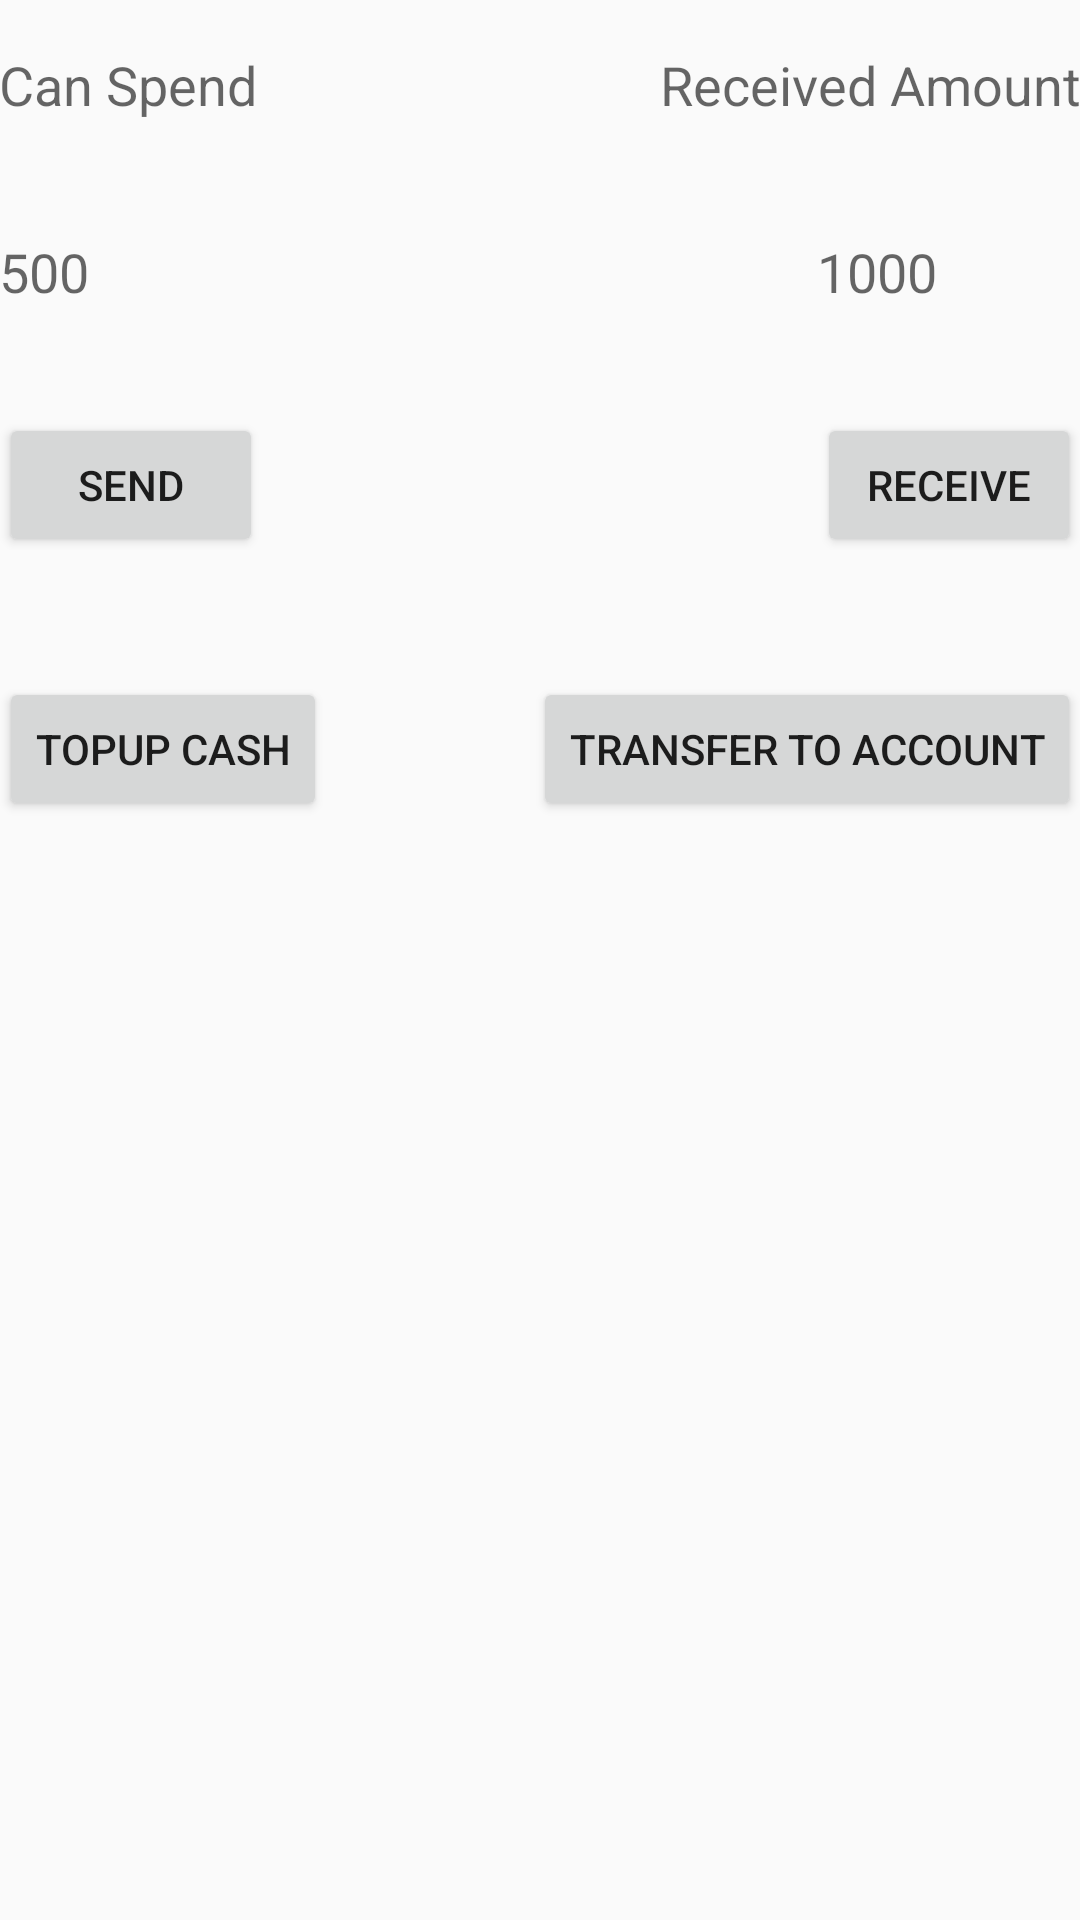

The Android layout XML behind this screen, and the referenced resources:
<!-- AndroidManifest.xml: application theme AppTheme -->
<!-- res/layout/fragment_wifi.xml -->
<FrameLayout xmlns:android="http://schemas.android.com/apk/res/android"
    xmlns:tools="http://schemas.android.com/tools"
    android:layout_width="match_parent"
    android:layout_height="match_parent"
    tools:context="com.example.home.offlinetransfer.WifiFragment">

   <RelativeLayout xmlns:android="http://schemas.android.com/apk/res/android"
       xmlns:tools="http://schemas.android.com/tools"
       android:layout_width="match_parent"
       android:layout_height="match_parent"
       android:paddingBottom="@dimen/activity_vertical_margin"
       android:paddingLeft="@dimen/activity_horizontal_margin"
       android:paddingRight="@dimen/activity_horizontal_margin"
       android:paddingTop="16dp">

       <Button
           android:layout_width="wrap_content"
           android:layout_height="wrap_content"
           android:text="Send"
           android:id="@+id/send"
           android:layout_marginTop="35dp"
           android:layout_below="@+id/canSend"
           android:layout_toRightOf="@+id/wifi"
           android:layout_toEndOf="@+id/wifi" />

       <Button
           android:layout_width="wrap_content"
           android:layout_height="wrap_content"
           android:text="Receive"
           android:id="@+id/receive"
           android:layout_alignTop="@+id/send"
           android:layout_alignRight="@+id/textView2"
           android:layout_alignEnd="@+id/textView2" />

       <Button
           android:layout_width="wrap_content"
           android:layout_height="wrap_content"
           android:text="Topup Cash"
           android:id="@+id/topup"
           android:layout_alignTop="@+id/completeTransfer"
           android:layout_alignParentLeft="true"
           android:layout_alignParentStart="true" />

       <Button
           android:layout_width="wrap_content"
           android:layout_height="wrap_content"
           android:text="Transfer to Account"
           android:id="@+id/completeTransfer"
           android:layout_marginTop="40dp"
           android:layout_below="@+id/receive"
           android:layout_alignRight="@+id/receive"
           android:layout_alignEnd="@+id/receive" />

       <TextView
           android:layout_width="wrap_content"
           android:layout_height="wrap_content"
           android:text="500"
           android:textAppearance="?android:attr/textAppearanceMedium"
           android:id="@+id/canSend"
           android:layout_marginTop="38dp"
           android:layout_below="@+id/textView"
           android:layout_alignParentLeft="true"
           android:layout_alignParentStart="true" />

       <TextView
           android:layout_width="wrap_content"
           android:layout_height="wrap_content"
           android:textAppearance="?android:attr/textAppearanceMedium"
           android:text="1000"
           android:id="@+id/pendingTransefer"
           android:layout_alignRight="@+id/textView2"
           android:layout_alignEnd="@+id/textView2"
           android:layout_alignTop="@+id/canSend"
           android:layout_alignLeft="@+id/receive"
           android:layout_alignStart="@+id/receive" />

       <TextView
           android:layout_width="wrap_content"
           android:layout_height="wrap_content"
           android:textAppearance="?android:attr/textAppearanceMedium"
           android:text="Can Spend"
           android:id="@+id/textView"
           android:layout_alignParentTop="true"
           android:layout_alignParentLeft="true"
           android:layout_alignParentStart="true" />

       <TextView
           android:layout_width="wrap_content"
           android:layout_height="wrap_content"
           android:textAppearance="?android:attr/textAppearanceMedium"
           android:text="Received Amount"
           android:id="@+id/textView2"
           android:layout_alignTop="@+id/textView"
           android:layout_alignParentRight="true"
           android:layout_alignParentEnd="true" />

       <RelativeLayout
           android:id="@+id/wifi"
           android:visibility="gone"
           android:layout_width="match_parent"
           android:layout_height="match_parent">


           <ListView
               android:layout_width="wrap_content"
               android:layout_height="wrap_content"
               android:id="@+id/clientList" />
       </RelativeLayout>


   </RelativeLayout>

</FrameLayout>
<!-- resources referenced by this layout -->
<resources>
  <style name="AppTheme" parent="Theme.AppCompat.Light.DarkActionBar">
          
          <item name="colorPrimary">@color/colorPrimary</item>
          <item name="colorPrimaryDark">@color/colorPrimaryDark</item>
          <item name="colorAccent">@color/colorAccent</item>
      </style>
  <color name="colorPrimary">#3F51B5</color>
  <color name="colorPrimaryDark">#303F9F</color>
  <color name="colorAccent">#FF4081</color>
</resources>
